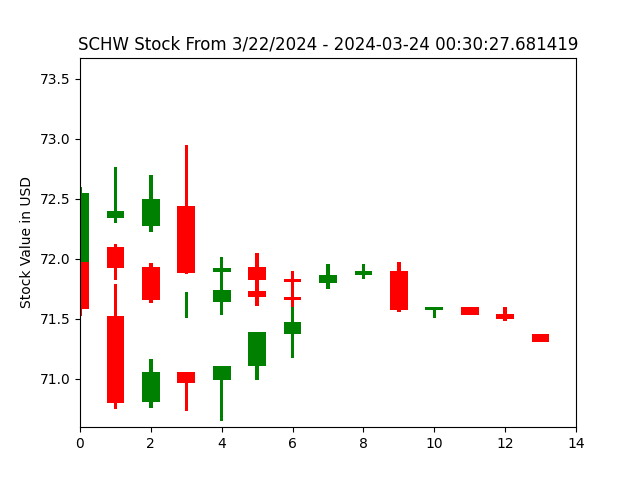

The table this chart was drawn from, first rows:
open, closed, high, low, index
71.97, 72.55, 72.6, 71.97, 0
72.34, 72.4, 72.76, 72.3, 1
72.27, 72.5, 72.7, 72.22, 2
72.44, 71.88, 72.94, 71.87, 3
71.89, 71.92, 72.01, 71.63, 4
71.93, 71.83, 72.05, 71.61, 5
71.83, 71.81, 71.9, 71.6, 6
71.8, 71.86, 71.95, 71.75, 7
71.86, 71.9, 71.96, 71.83, 8
71.9, 71.57, 71.97, 71.56, 9
71.58, 71.6, 71.6, 71.51, 10
71.6, 71.53, 71.6, 71.53, 11
71.54, 71.5, 71.6, 71.48, 12
71.37, 71.31, 71.37, 71.31, 13
